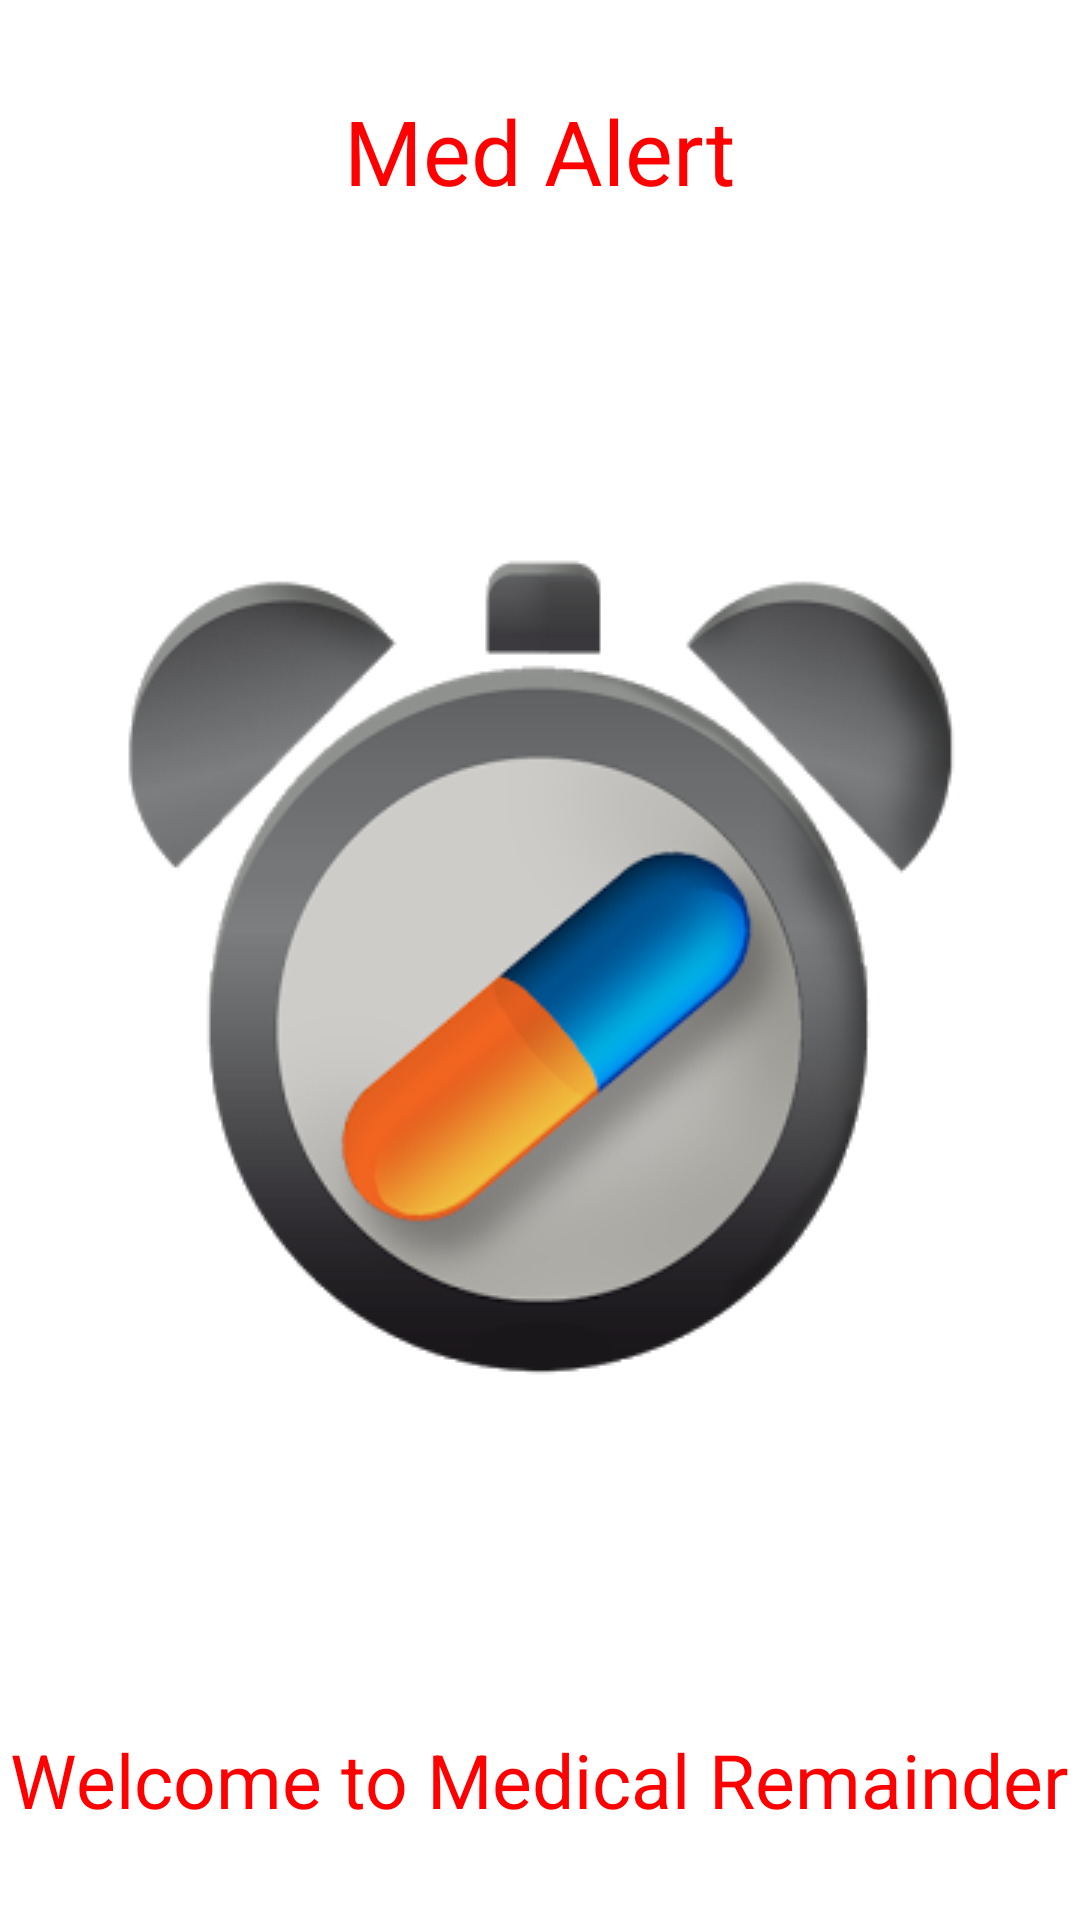

Layout XML and referenced resources for this Android screen:
<!-- AndroidManifest.xml: activity theme AppTheme.NoActionBar -->
<!-- res/layout/activity_splash_screen.xml -->
<FrameLayout xmlns:android="http://schemas.android.com/apk/res/android"
    xmlns:app="http://schemas.android.com/apk/res-auto"
    xmlns:tools="http://schemas.android.com/tools"
    android:layout_width="match_parent"
    android:layout_height="match_parent"
    android:background="@color/white"
    tools:context="medical.medicalapps.SplashScreenActivity">


    
    <FrameLayout
        android:layout_width="match_parent"
        android:layout_height="match_parent"

        android:fitsSystemWindows="true">

        <LinearLayout
            android:id="@+id/c1"
            style="?metaButtonBarStyle"
            android:layout_width="match_parent"
            android:layout_height="wrap_content"
            android:layout_gravity="top"
            android:gravity="center_vertical|center_horizontal"
            android:orientation="vertical"
            android:paddingTop="30dp"
            tools:ignore="UselessParent">

            <TextView
                android:id="@+id/textView1"
                android:layout_width="wrap_content"
                android:layout_height="wrap_content"
                android:layout_weight="1"
                android:text="Med Alert"
                android:textColor="@color/red"
                android:textSize="30dp" />

        </LinearLayout>

        <LinearLayout
            android:id="@+id/fullscreen_content_controls"
            style="?metaButtonBarStyle"
            android:layout_width="match_parent"
            android:layout_height="wrap_content"
            android:layout_gravity="center_vertical|center_horizontal"

            android:gravity="center_vertical|center_horizontal"
            android:orientation="vertical"
            tools:ignore="UselessParent">

            <ImageView
                android:id="@+id/imageView"
                android:layout_width="wrap_content"
                android:layout_height="wrap_content"
                app:srcCompat="@drawable/medicine" />


        </LinearLayout>

        <LinearLayout
            android:id="@+id/c"
            style="?metaButtonBarStyle"
            android:layout_width="match_parent"
            android:layout_height="wrap_content"
            android:layout_gravity="bottom"
            android:gravity="center_vertical|center_horizontal"
            android:orientation="vertical"
            android:paddingBottom="30dp"
            tools:ignore="UselessParent">

            <TextView
                android:id="@+id/textView"
                android:layout_width="wrap_content"
                android:layout_height="wrap_content"
                android:layout_weight="1"
                android:text="Welcome to Medical Remainder"
                android:textColor="@color/red"
                android:textSize="25dp" />

        </LinearLayout>

    </FrameLayout>

</FrameLayout>
<!-- resources referenced by this layout -->
<resources>
  <color name="red">#FF0000</color>
  <color name="white">#FFFFFF</color>
  <!-- drawable medicine: png bitmap (drawable, 48888 bytes) -->
  <style name="AppTheme.NoActionBar">
          <item name="windowActionBar">false</item>
          <item name="windowNoTitle">true</item>
      </style>
</resources>
